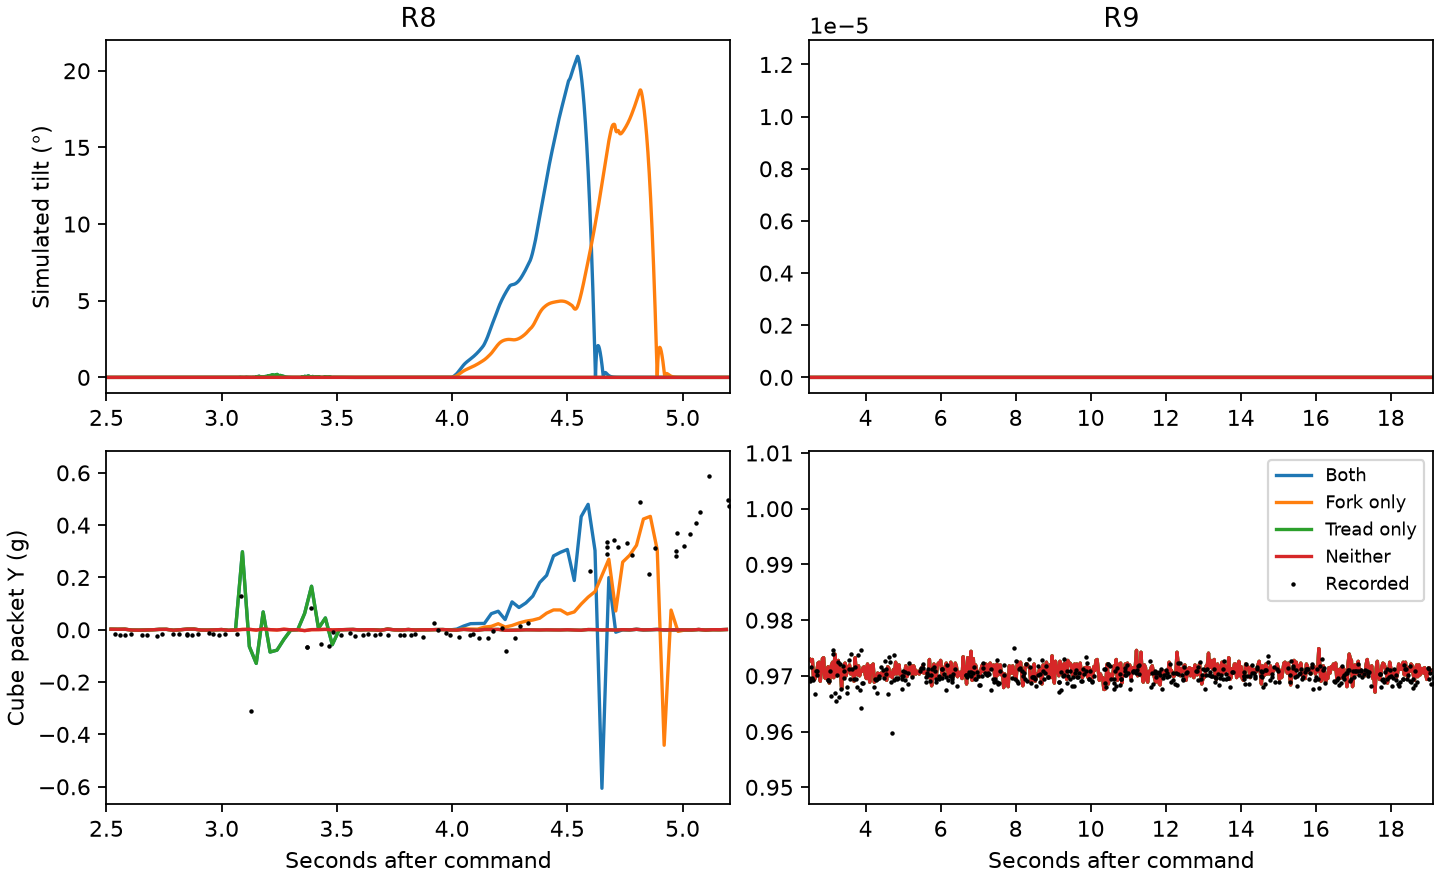

The data file committed next to this chart (first rows):
recording, enabled, max_tilt_deg, final_tilt_deg, peak_g, tap_changes
R8, Both, 20.94, 0.0, 2.34, 2
R8, Fork only, 18.75, 3.306651113363206e-06, 1.6, 2
R8, Tread only, 0.1931, 1.2074182697257333e-06, 1.809, 1
R8, Neither, 1.8030599818338033e-05, 0.0, 0.9786, 0
R9, Both, 1.2313298636799924e-05, 0.0, 0.9782, 0
R9, Fork only, 1.2313298636799924e-05, 0.0, 0.9782, 0
R9, Tread only, 1.2313298636799924e-05, 0.0, 0.9782, 0
R9, Neither, 1.2313298636799924e-05, 0.0, 0.9782, 0
